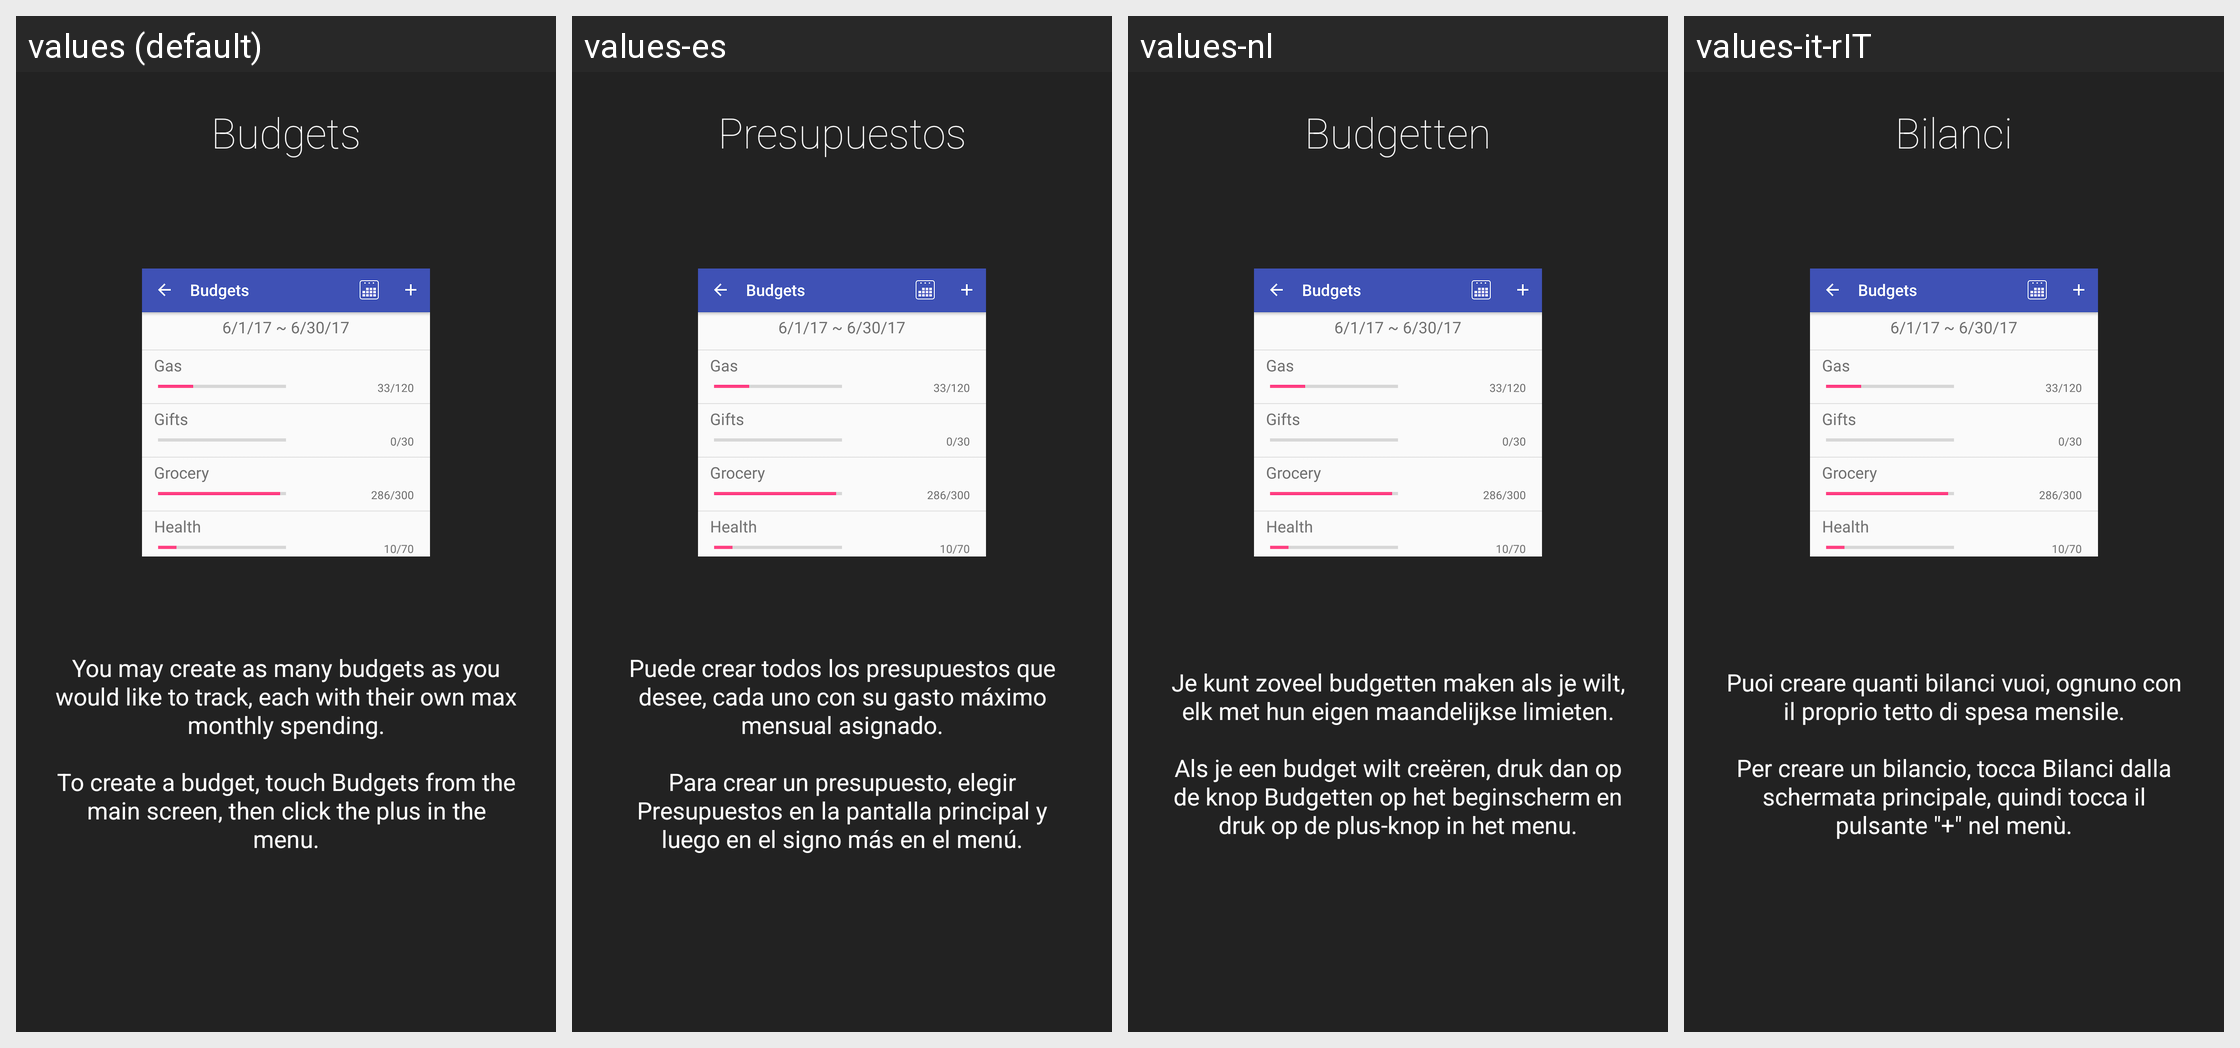

Here is an Android app screen in its default locale and in the app's own translations. Write out the translated-string differences for the strings that appear on this screen.
Android screen res/layout/intro2_layout.xml rendered under 4 locales, left to right: values (default), values-es, values-nl, values-it-rIT. Device: Nexus 5 (rendered at 1080×1920; each locale shown at half size, 540×960, under a caption strip naming it); theme AppTheme.
Other locales in the repository, not shown: values-ar, values-de, values-et, values-fr, values-fr-rFR, values-hu, values-ro, values-sk, values-zh-rCN.
Strings drawn on this screen, with the default value and each locale's value (text and hints the layout hard-codes, and strings that could not be matched under every locale, appear in the picture but are not listed):

intro2Title
  values: Budgets
      
  values-es: Presupuestos
      
  values-nl: Budgetten
      
  values-it-rIT: Bilanci
      

intro2Description
  values: You may create as many budgets as you would like to track, each with their own max monthly spending.
      
      To create a budget, touch Budgets from the main screen, then click the plus in the menu.
  values-es: Puede crear todos los presupuestos que desee, cada uno con su gasto máximo mensual asignado.
      
      Para crear un presupuesto, elegir Presupuestos en la pantalla principal y luego en el signo más en el menú.
  values-nl: Je kunt zoveel budgetten maken als je wilt, elk met hun eigen maandelijkse limieten.
      
      Als je een budget wilt creëren, druk dan op de knop Budgetten op het beginscherm en druk op de plus-knop in het menu.
  values-it-rIT: Puoi creare quanti bilanci vuoi, ognuno con il proprio tetto di spesa mensile.
      
      Per creare un bilancio, tocca Bilanci dalla schermata principale, quindi tocca il pulsante "+" nel menù.
